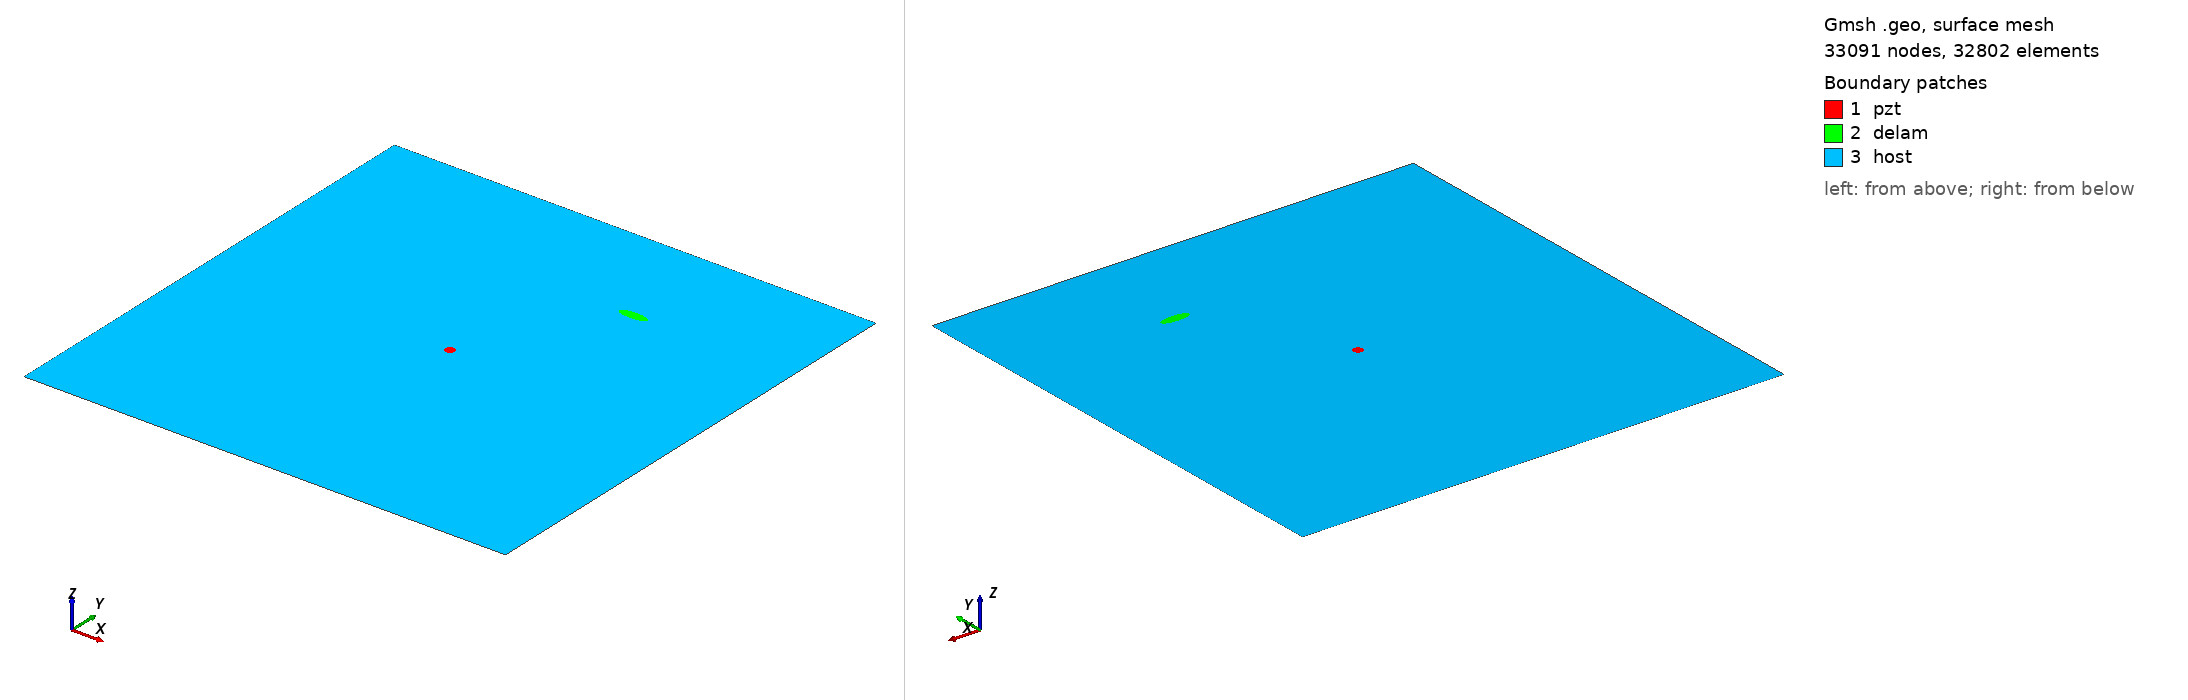

Gmsh geometry script, surface-meshed: 33091 nodes, 32802 surface elements. Boundary patches (legend numbers): 1 pzt, 2 delam, 3 host. Left view from above one corner, right view from below the opposite corner. Legend entries are the model's physical surfaces. The drawing asked Gmsh for element sizes between 1% and 20% of the model's largest extent; the script's own settings can give other sizes.

=== m2_216_delam1_position_no_77_a_15mm_b_5mm_angle_0.geo (drawn) ===
SetFactory("OpenCASCADE");
L=0.500000; 
W=0.500000; 
a=0.015000; 
b=0.005000; 
x=0.333333; 
y=0.388889; 
alpha=0.000000 *Pi; 
r=0.005000; 
xpzt=0.250000; 
ypzt=0.250000; 
//+
Point(1) = {0, 0, 0, 1.0};
//+
Point(2) = {L, 0, 0, 1.0};
//+
Point(3) = {L, W, 0, 1.0};
//+
Point(4) = {0, W, 0, 1.0};
//+
Line(1) = {1, 2};
//+
Line(2) = {2, 3};
//+
Line(3) = {3, 4};
//+
Line(4) = {4, 1};
//+
Circle(5) = {xpzt, ypzt, -0, r, 0, 2*Pi};
//+
Ellipse(6) = {x, y, -0, a, b, 0, 2*Pi};
//+
Rotate {{0, 0, 1}, {x, y, 0}, alpha} {
  Curve{6}; 
}
//+
Curve Loop(1) = {4, 1, 2, 3};
//+
Curve Loop(2) = {6};
//+
Curve Loop(3) = {5};
//+
Curve Loop(4) = {6};
//+
Curve Loop(5) = {5};
//+
Plane Surface(1) = {5};
//+
Plane Surface(2) = {4};
//+
Plane Surface(3) = {1, 2, 3};
//+
Point(9) = {xpzt, ypzt, 0, 1.0};
//+
Point{9} In Surface {1};// mesh node at centre of pzt
//+
Physical Surface("pzt") = {1};
//+
Physical Surface("delam") = {2};
//+
Physical Surface("host") = {3};

Mesh.Algorithm = 6; // Frontal
Mesh.CharacteristicLengthFactor = 0.070000;
Mesh.CharacteristicLengthMin = 0.001000;
Mesh.CharacteristicLengthMax = 0.200000;
Mesh.RecombineAll = 1; // Apply recombination algorithm
Mesh.SubdivisionAlgorithm = 1; // 1: all quadrangles
Mesh.Smoothing = 1;
